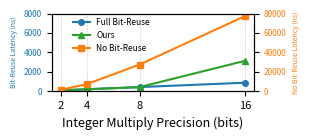

This figure's Python source:
import matplotlib.pyplot as plt
import numpy as np

# Data
precision = np.array([2, 4, 8, 16])
minimum = np.array([112, 224, 448, 896])
ours = np.array([112, 224, 448, 448*4+14*16*4+14*32])
proteus = np.array([1617, 7595, 27608, 77232])

# Create figure
fig, ax1 = plt.subplots(figsize=(3.2, 1.5))  # fits in one column
ax2 = ax1.twinx()

# Plot on both y-axes
color1 = '#1f77b4'  # blue
color2 = '#ff7f0e'  # orange
color3 = '#2ca02c'  # green
ax1.plot(precision, minimum, marker='o', linewidth=1.5, markersize=4,
         color=color1, label='Full Bit-Reuse')
ax1.set_ylim(0, 8000)
ax2.plot(precision, proteus, marker='s', linewidth=1.5, markersize=4,
         color=color2, label='No Bit-Reuse')
ax2.set_ylim(0, 80000)
ax1.plot(precision, ours, marker='^', linewidth=1.5, markersize=4,
         color=color3, label='Ours')
ax1.set_ylim(0, 8000)

# Labels
ax1.set_xlabel('Integer Multiply Precision (bits)', fontsize=9)
ax1.set_ylabel('Bit-Reuse Latency (ns)', color=color1, fontsize=5)
ax2.set_ylabel('No Bit-Reuse Latency (ns)', color=color2, fontsize=5)

# Tick parameters
ax1.tick_params(axis='y', labelcolor=color1, labelsize=6)
ax2.tick_params(axis='y', labelcolor=color2, labelsize=6)
ax1.tick_params(axis='x', labelsize=8)
plt.xticks(precision, fontsize=8)

# Grid and layout
ax1.grid(True, linestyle='--', axis='x', linewidth=0.4, alpha=0.7)
fig.tight_layout()

# Combined legend (top-center)
lines1, labels1 = ax1.get_legend_handles_labels()
lines2, labels2 = ax2.get_legend_handles_labels()

fig.legend(lines1 + lines2, labels1 + labels2,
           loc='upper left', ncol=1, fontsize=6, frameon=False,
           bbox_to_anchor=(0.22, 0.9))

# Save and show
plt.savefig('integer_multiplication_latency_dual_axis_ours.pdf', bbox_inches='tight')
plt.show()
